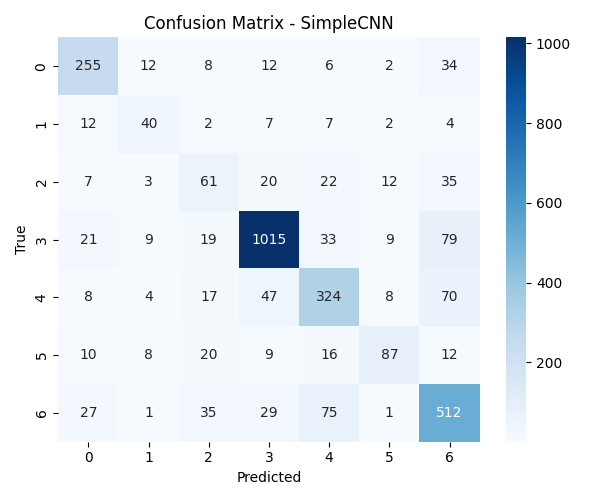

The table this chart was drawn from, first rows:
0, 1, 2, 3, 4, 5, 6
255, 12, 8, 12, 6, 2, 34
12, 40, 2, 7, 7, 2, 4
7, 3, 61, 20, 22, 12, 35
21, 9, 19, 1015, 33, 9, 79
8, 4, 17, 47, 324, 8, 70
10, 8, 20, 9, 16, 87, 12
27, 1, 35, 29, 75, 1, 512
